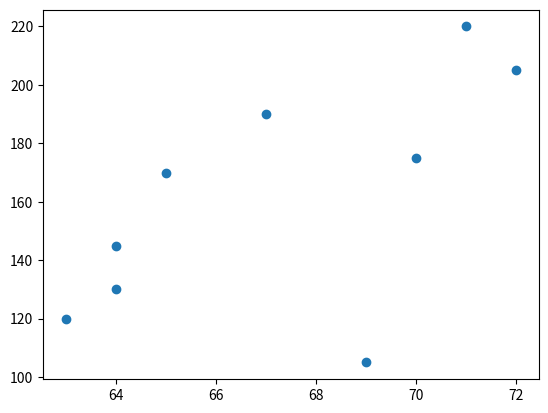

Reproduce this figure in Python. (Note: this script raises an exception after producing the figure.)
from matplotlib import pyplot as plt

user = [70,65,72,63,71,64,69,64,67]
minutes = [175,170,205,120,220,130,105,145,190]
website = ['a','b','c','d','e','f','g','h','i']
plt.scatter(user, minutes)
for label,friend_count,minute_count in zip(website,user,minutes):
    plt.annotate(label,xy=(friend_count,minute_count),xytext=(5,-5),textcords='offset point')
